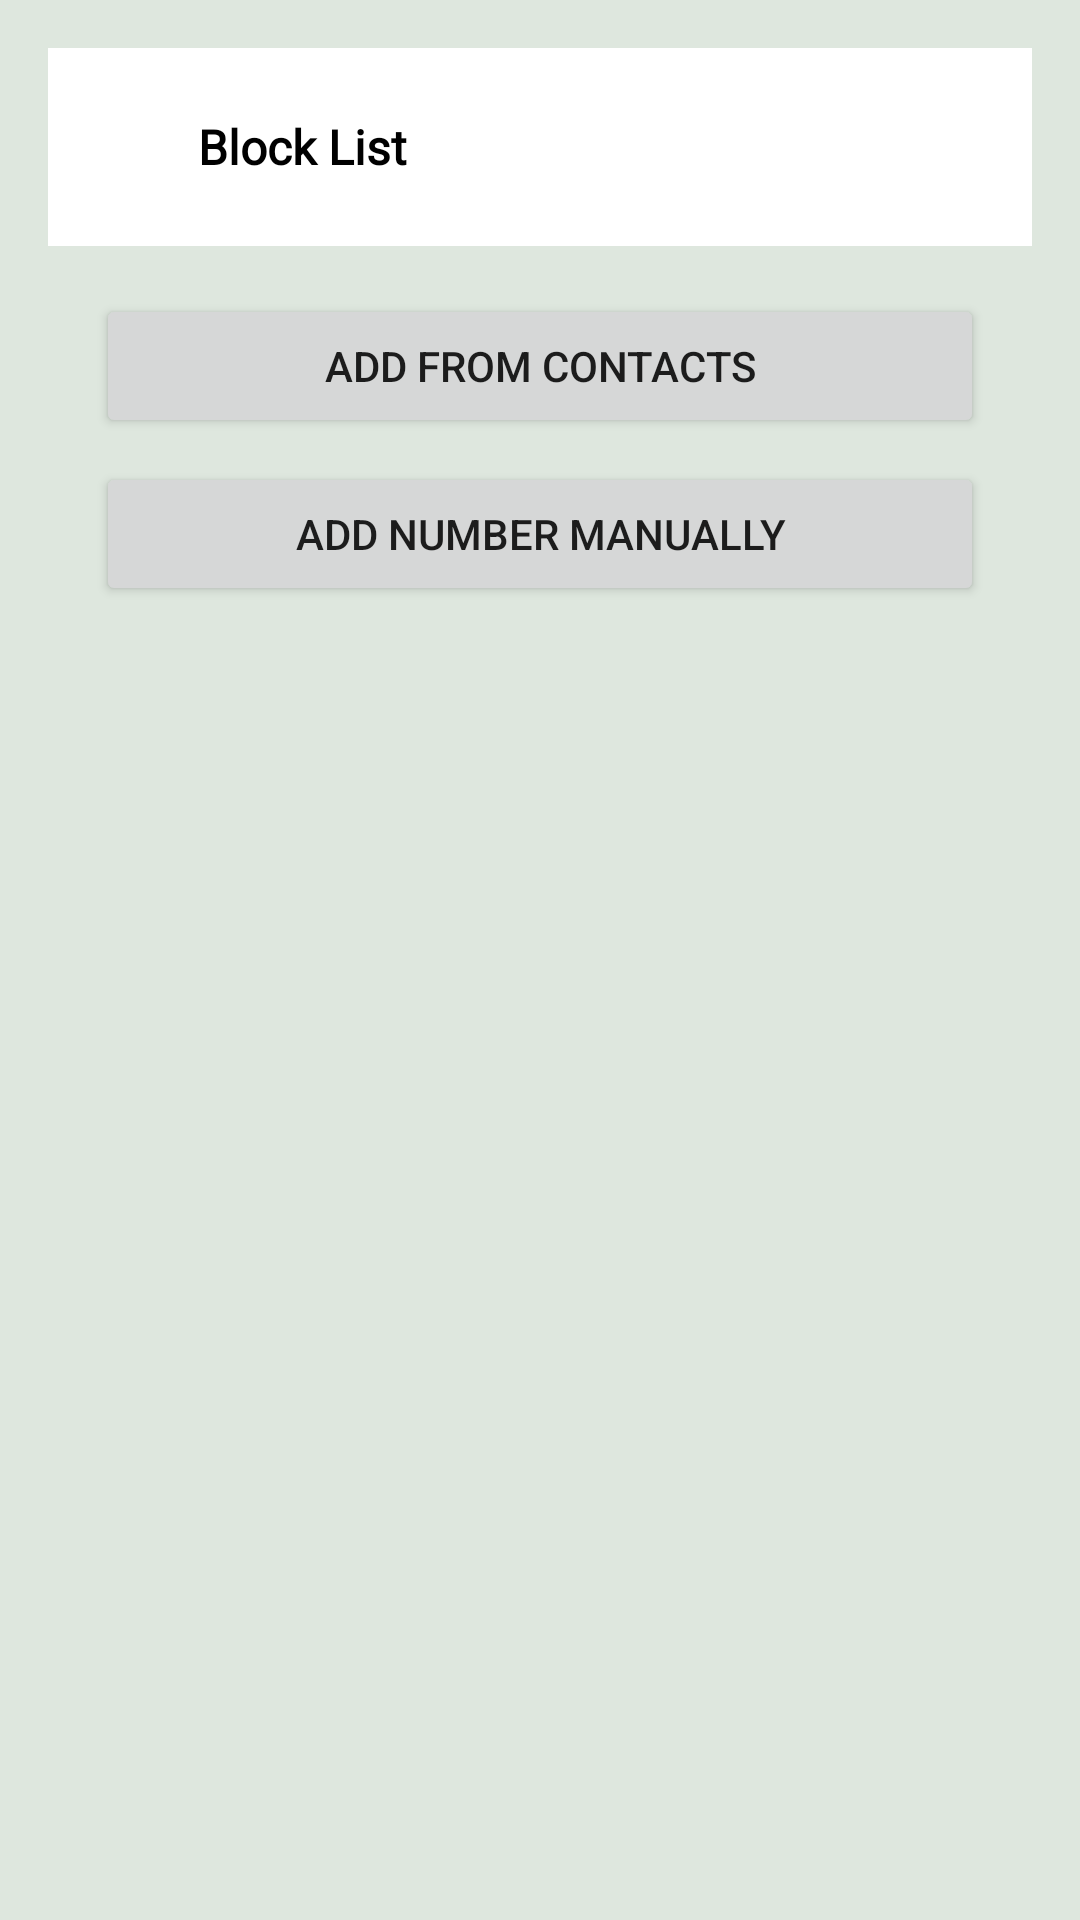

Produce the Android XML layout that renders to this screen, including the resource entries it uses.
<!-- AndroidManifest.xml: application theme Theme.Assignment -->
<!-- res/layout/activity_block_list.xml -->
<?xml version="1.0" encoding="utf-8"?>
<androidx.core.widget.NestedScrollView xmlns:android="http://schemas.android.com/apk/res/android"
    xmlns:app="http://schemas.android.com/apk/res-auto"
    android:layout_width="match_parent"
    android:layout_height="match_parent"
    android:background="#dee7de"
    android:scrollbars="none"
    android:padding="16dp">

    <LinearLayout
        android:orientation="vertical"
        android:layout_width="match_parent"
        android:layout_height="wrap_content">

        <RelativeLayout
            android:id="@+id/topbar"
            android:layout_width="match_parent"
            android:layout_height="wrap_content"
            android:gravity="center_vertical"
            android:background="@color/white"
            android:paddingVertical="@dimen/dim_8">

            <ImageView
                android:id="@+id/ivBack"
                android:layout_width="50dp"
                android:layout_height="50dp"
                android:padding="10dp"
                android:src="@drawable/baseline_arrow_back_ios_24"
                app:tint="@color/black" />

            <TextView
                android:layout_toEndOf="@+id/ivBack"
                android:id="@+id/tvHeading"
                android:layout_width="wrap_content"
                android:layout_height="wrap_content"
                android:layout_centerVertical="true"
                android:fontFamily="@font/poppins_medium"
                android:lineSpacingExtra="@dimen/dim_4"
                android:text="@string/str_block_list"
                android:textColor="@color/black"
                android:textSize="@dimen/dim_16"
                android:textStyle="bold" />

        </RelativeLayout>
        <LinearLayout xmlns:android="http://schemas.android.com/apk/res/android"
            android:id="@+id/rootLayout"
            android:layout_width="match_parent"
            android:layout_height="match_parent"
            android:orientation="vertical"
            android:padding="16dp">

            <Button
                android:id="@+id/btn_add_contact"
                android:layout_width="match_parent"
                android:layout_height="wrap_content"
                android:text="Add from Contacts" />

            <Button
                android:id="@+id/btn_add_manual"
                android:layout_width="match_parent"
                android:layout_height="wrap_content"
                android:text="Add Number Manually"
                android:layout_marginTop="8dp" />

            <TextView
                android:id="@+id/emptyText"
                android:layout_width="match_parent"
                android:layout_height="wrap_content"
                android:text="No blocked numbers"
                android:textAlignment="center"
                android:paddingTop="20dp"
                android:visibility="gone" />

            <androidx.recyclerview.widget.RecyclerView
                android:id="@+id/recycler_blocked"
                android:layout_width="match_parent"
                android:layout_height="match_parent"
                android:layout_marginTop="16dp" />
        </LinearLayout>
    </LinearLayout>
</androidx.core.widget.NestedScrollView>
<!-- resources referenced by this layout -->
<resources>
  <color name="black">#FF000000</color>
  <color name="white">#FFFFFFFF</color>
  <dimen name="dim_16">16dp</dimen>
  <dimen name="dim_4">4dp</dimen>
  <dimen name="dim_8">8dp</dimen>
  <string name="str_block_list">Block List</string>
  <style name="Theme.Assignment" parent="Theme.MaterialComponents.DayNight.NoActionBar">
          <item name="colorPrimary">@color/colorPrimary</item>
          <item name="colorPrimaryDark">@color/colorPrimaryDark</item>
          <item name="colorAccent">@color/black</item>
          <item name="windowActionBar">false</item>
          <item name="windowNoTitle">true</item>
          <item name="colorSecondary">@color/colorPrimary</item>
          <item name="android:statusBarColor">@color/colorPrimaryDark</item>
      </style>
  <color name="colorPrimary">#0370FE</color>
  <color name="colorPrimaryDark">#0370FE</color>
</resources>
